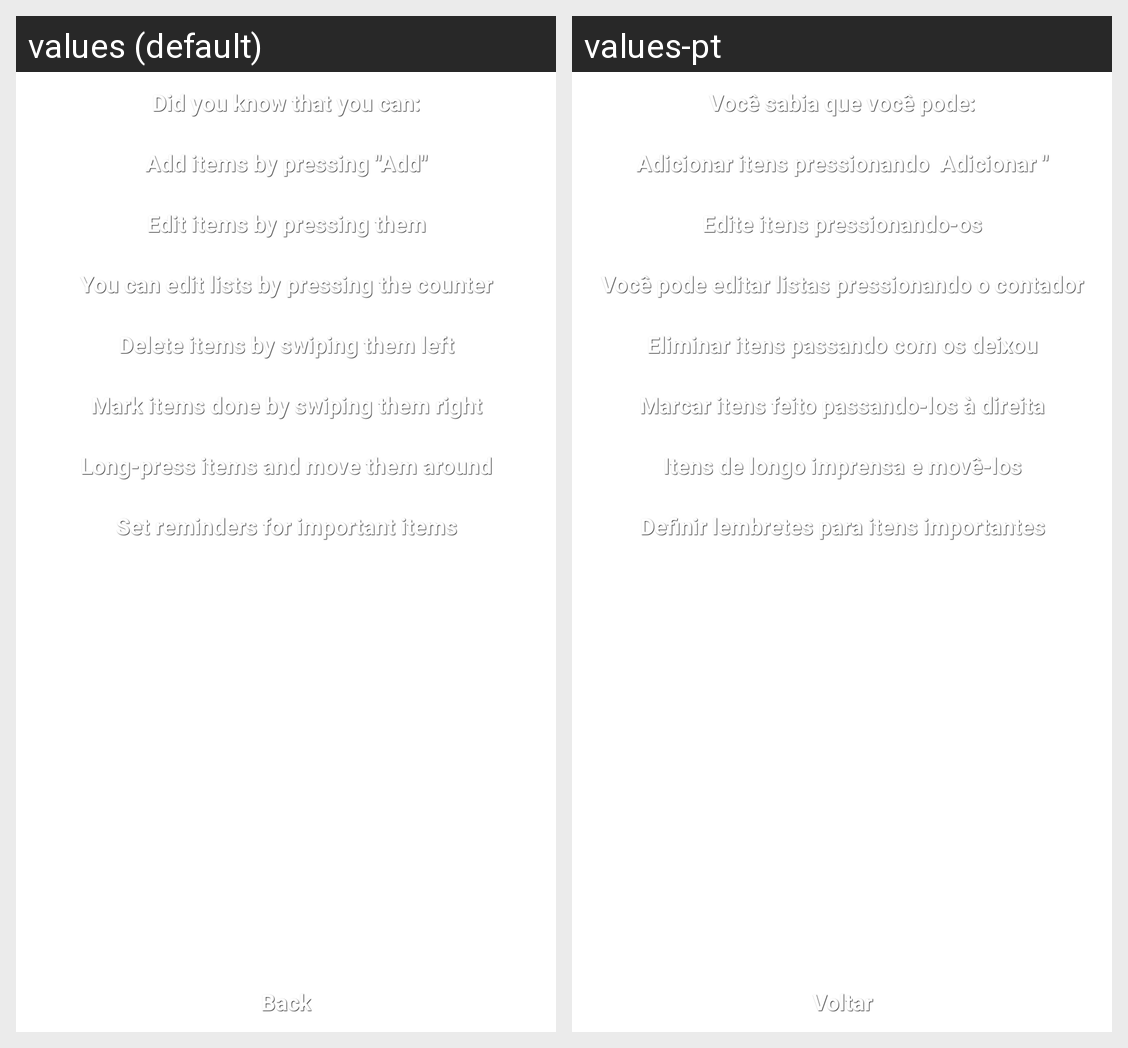

Strings drawn on this Android screen and how each of the app's shown locales translates them:
Android screen res/layout/activity_tips.xml rendered under 2 locales, left to right: values (default), values-pt. Device: Nexus 5 (rendered at 1080×1920; each locale shown at half size, 540×960, under a caption strip naming it); theme Theme.Glass.
Strings drawn on this screen, with the default value and each locale's value (text and hints the layout hard-codes, and strings that could not be matched under every locale, appear in the picture but are not listed):

tip_header
  values: Did you know that you can:
  values-pt: Você sabia que você pode:

tip_add
  values: Add items by pressing "Add"
  values-pt: Adicionar itens pressionando  Adicionar "

tip_edit
  values: Edit items by pressing them
  values-pt: Edite itens pressionando-os

tip_edit_lists
  values: You can edit lists by pressing the counter
  values-pt: Você pode editar listas pressionando o contador

tip_delete
  values: Delete items by swiping them left
  values-pt: Eliminar itens passando com os deixou

tip_complete
  values: Mark items done by swiping them right
  values-pt: Marcar itens feito passando-los à direita

tip_move
  values: Long-press items and move them around
  values-pt: Itens de longo imprensa e movê-los

tip_reminder
  values: Set reminders for important items
  values-pt: Definir lembretes para itens importantes

back
  values: Back
  values-pt: Voltar
